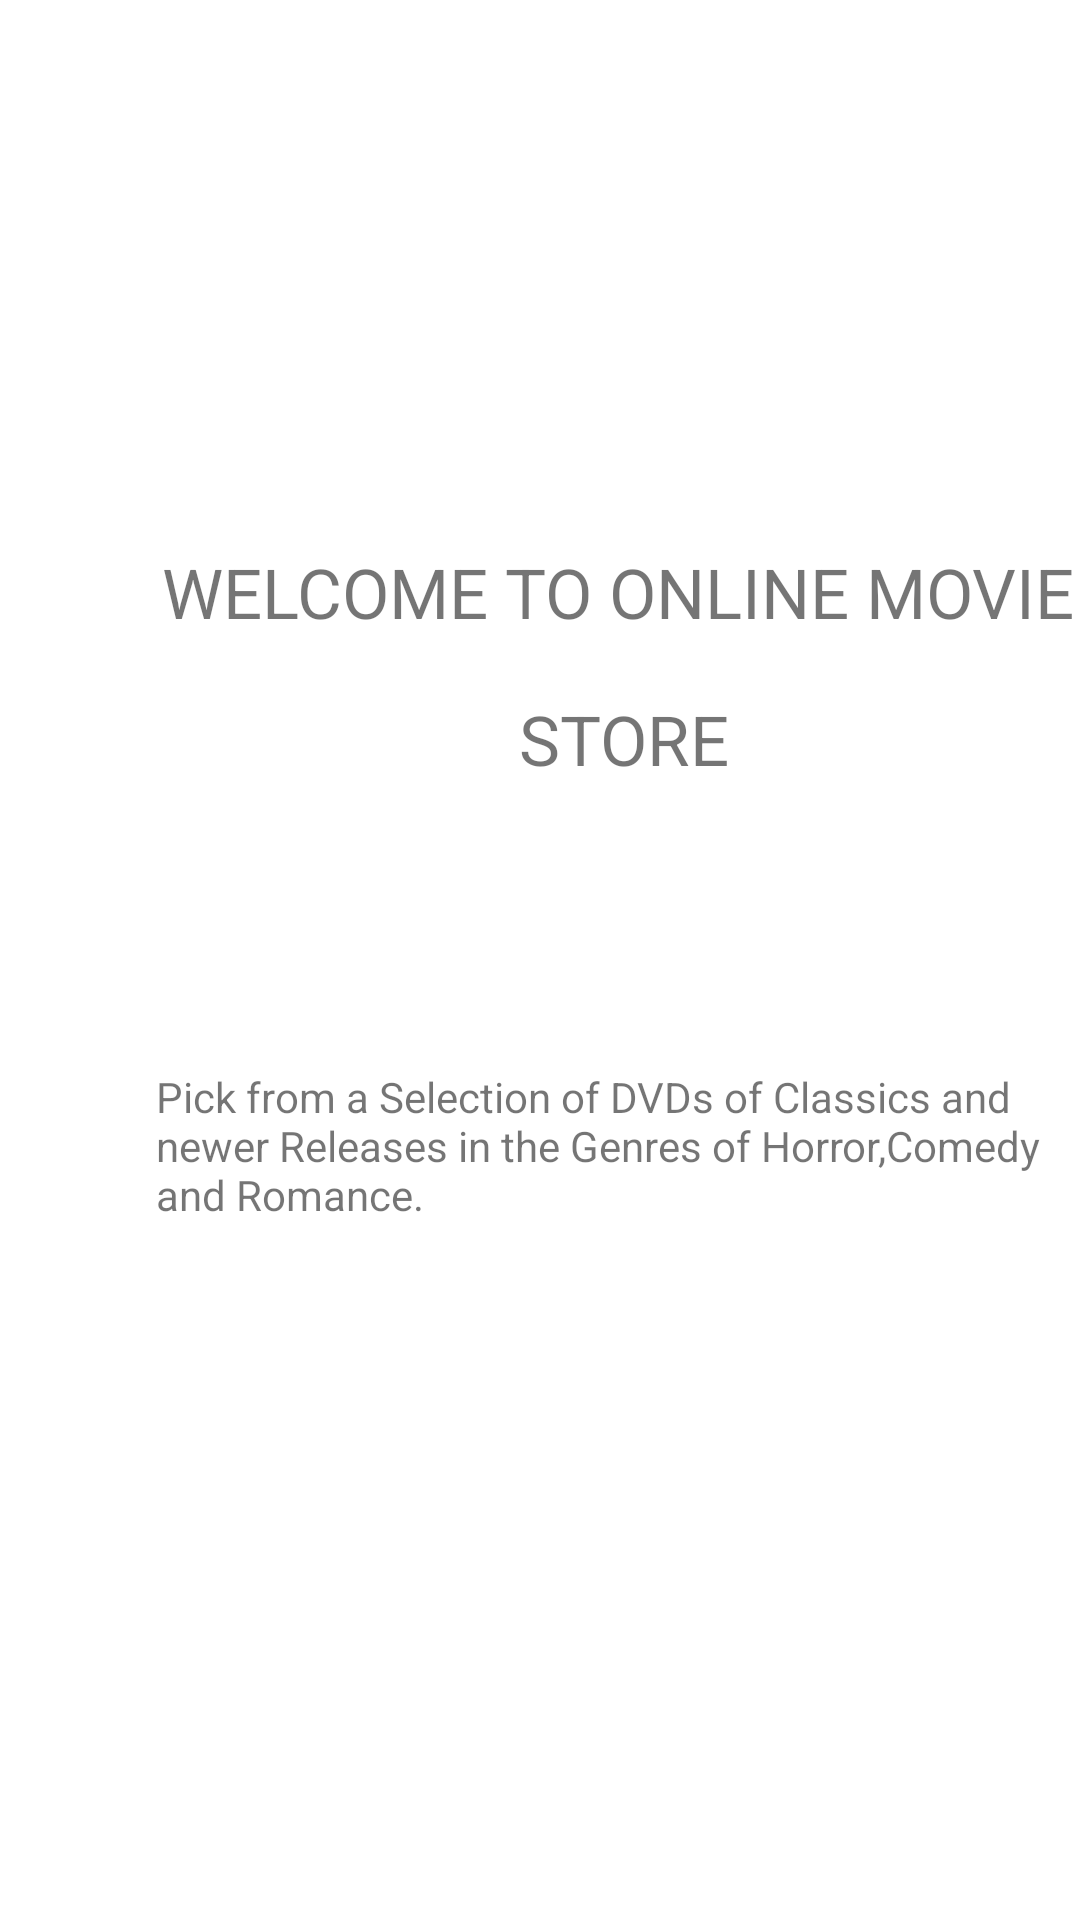

Layout XML and referenced resources for this Android screen:
<!-- AndroidManifest.xml: application theme Theme.OnlineMovieStore -->
<!-- res/layout/activity_main.xml -->
<?xml version="1.0" encoding="utf-8"?>
<RelativeLayout xmlns:android="http://schemas.android.com/apk/res/android"
    xmlns:app="http://schemas.android.com/apk/res-auto"
    xmlns:tools="http://schemas.android.com/tools"
    android:layout_width="match_parent"
    android:layout_height="match_parent"
    tools:context=".MainActivity">

    <TextView
        android:id="@+id/txt"
        android:layout_width="wrap_content"
        android:layout_height="wrap_content"
        android:layout_alignParentStart="true"
        android:layout_alignParentTop="true"
        android:layout_centerHorizontal="true"
        android:layout_marginStart="54dp"
        android:layout_marginTop="182dp"
        android:text="WELCOME TO ONLINE MOVIE "
        android:textSize="23sp"
        app:layout_constraintEnd_toEndOf="parent"
        app:layout_constraintStart_toStartOf="parent"
        tools:layout_editor_absoluteY="82dp" />

    <TextView
        android:id="@+id/txt2"
        android:layout_width="wrap_content"
        android:layout_height="wrap_content"
        android:layout_alignParentStart="true"
        android:layout_alignParentTop="true"
        android:layout_centerHorizontal="true"
        android:layout_marginStart="173dp"
        android:layout_marginTop="231dp"
        android:text="STORE"
        android:textSize="23sp" />

    <TextView
        android:id="@+id/choose"
        android:layout_width="321dp"
        android:layout_height="66dp"
        android:layout_alignParentStart="true"
        android:layout_alignParentBottom="true"
        android:layout_marginStart="52dp"
        android:layout_marginBottom="218dp"
        android:text="Pick from a Selection of DVDs of Classics and newer Releases in the Genres of Horror,Comedy and Romance." />
</RelativeLayout>
<!-- resources referenced by this layout -->
<resources>
  <style name="Theme.OnlineMovieStore" parent="Theme.MaterialComponents.DayNight.DarkActionBar">
          
          <item name="colorPrimary">@color/purple_500</item>
          <item name="colorPrimaryVariant">@color/purple_700</item>
          <item name="colorOnPrimary">@color/white</item>
          
          <item name="colorSecondary">@color/teal_200</item>
          <item name="colorSecondaryVariant">@color/teal_700</item>
          <item name="colorOnSecondary">@color/black</item>
          
          <item name="android:statusBarColor" tools:targetApi="l">?attr/colorPrimaryVariant</item>
          
      </style>
  <!-- not gathered from this repository: default colours our renderer supplied (Android Studio template values) -->
  <color name="purple_500">#FF6200EE</color>
  <color name="purple_700">#FF3700B3</color>
  <color name="teal_200">#FF03DAC5</color>
  <color name="teal_700">#FF018786</color>
  <color name="black">#FF000000</color>
  <color name="white">#FFFFFFFF</color>
</resources>
